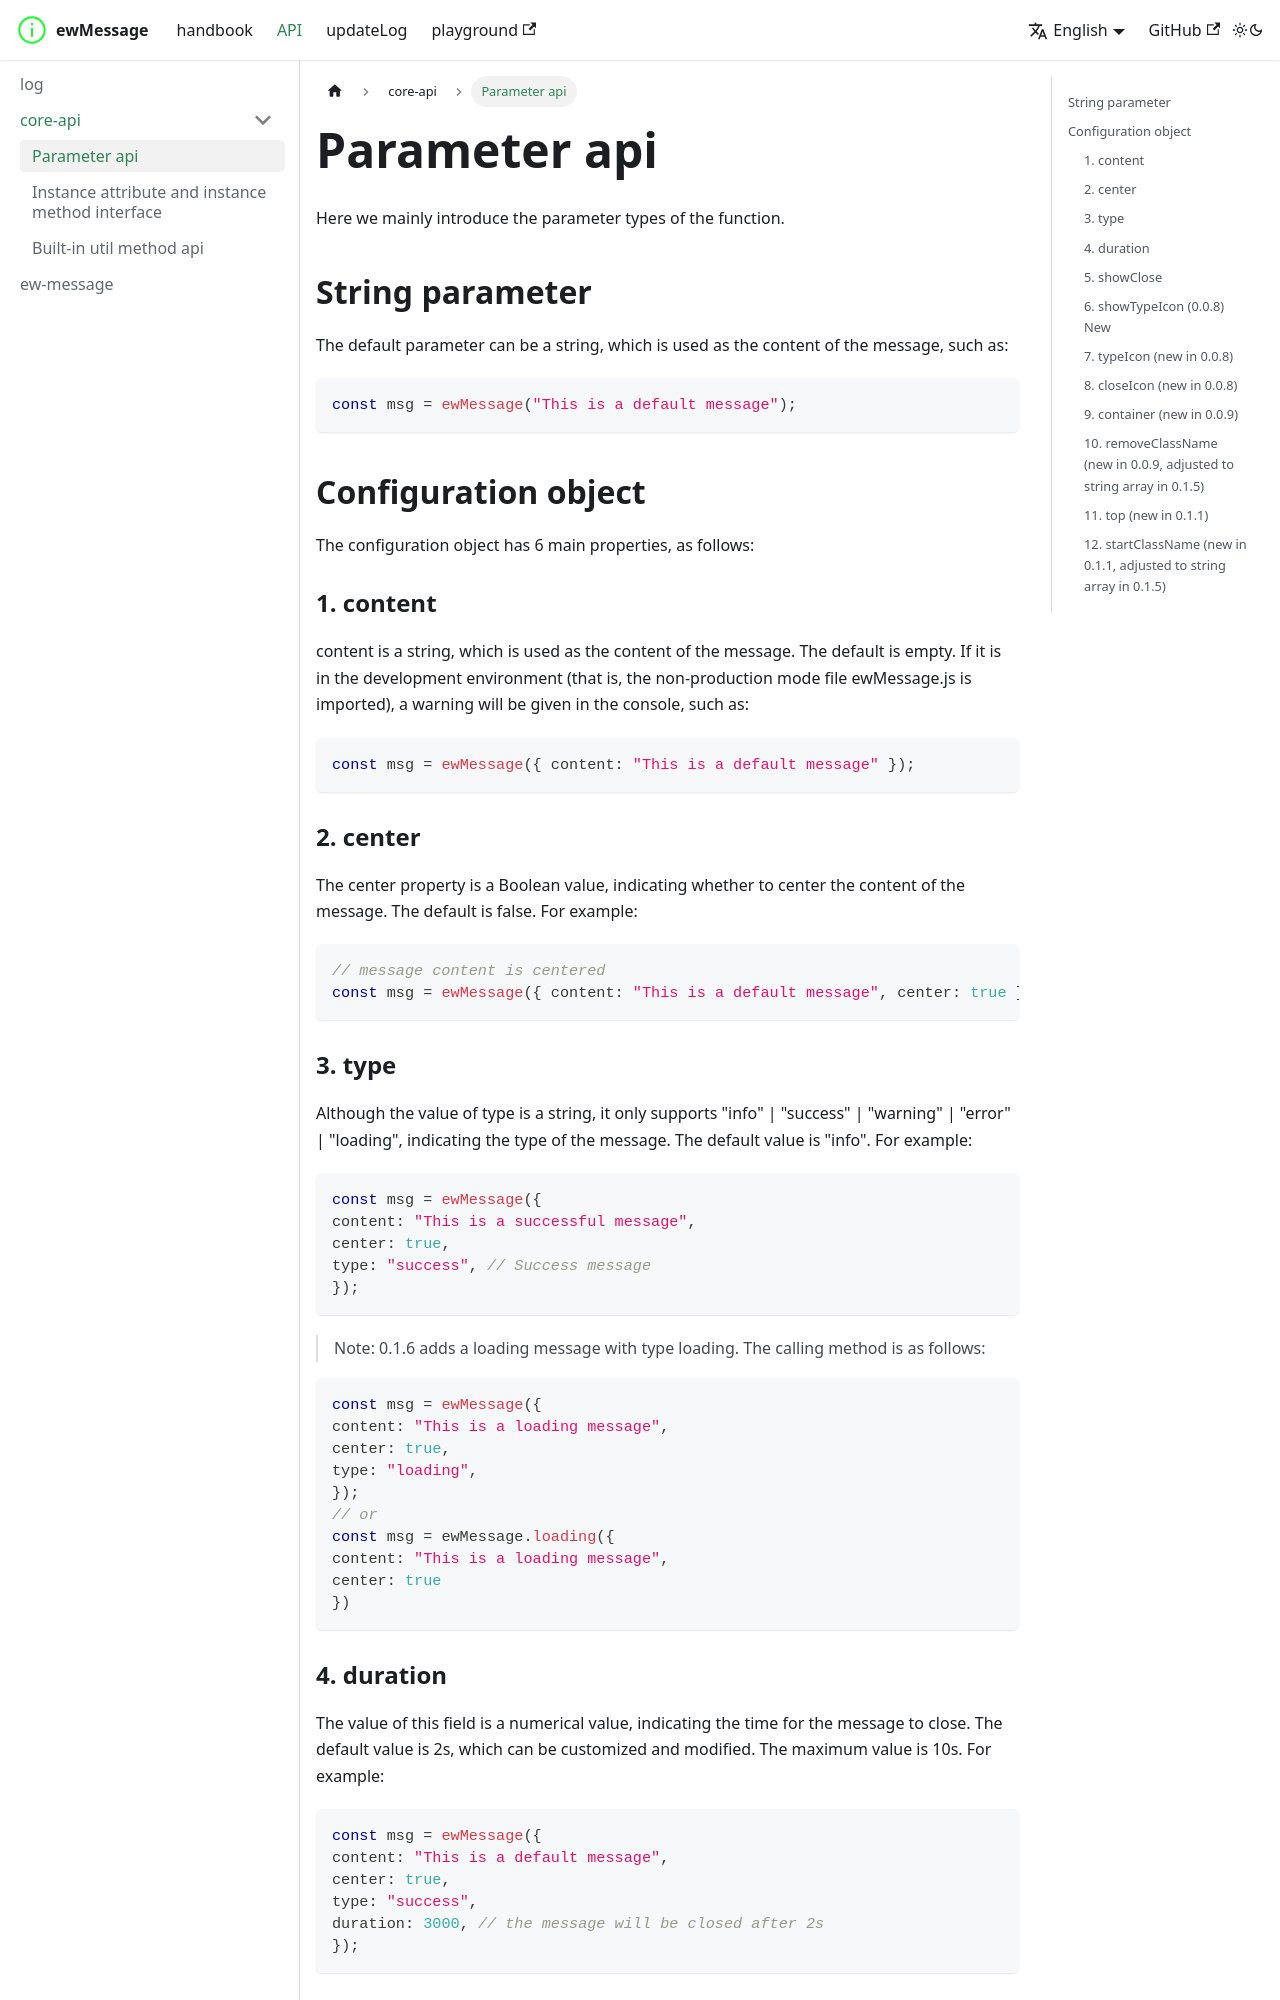

repository: eveningwater/ew-message · page: docs/core-api/api/index.html · generator: docusaurus

---
sidebar_position: 1
---

# 参数接口

这里主要介绍函数的参数类型。

## 字符串参数

默认参数可以是一个字符串，用作消息提示框的内容，如:

```ts
const msg = ewMessage("这是一个默认的消息提示框");
```

## 配置对象

配置对象主要有 6 个属性，分别如下:

### 1. content

content 是一个字符串，用作消息提示框的内容，默认为空，如果在开发环境下（即导入的是非生产模式的文件 ewMessage.js），则会在控制台给出警告，如:

```ts
const msg = ewMessage({ content: "这是一个默认的消息提示框" });
```

### 2. center

center 属性是一个布尔值，表示是否让消息提示框的内容剧中，默认是 false。如:

```ts
// 消息提示框内容居中
const msg = ewMessage({ content: "这是一个默认的消息提示框", center: true });
```

### 3. type

type 的值虽然是一个字符串，但只支持"info" | "success" | "warning" | "error" | "loading"，表示消息提示框的类型，默认是值是"info"。如:

```ts
const msg = ewMessage({
  content: "这是一个成功的消息提示框",
  center: true,
  type: "success", // 成功消息提示框
});
```

> 说明: 0.1.6新增了type为loading的加载消息提示框。调用方式如下:

```ts
const msg = ewMessage({
  content: "这是一个加载中的消息提示框",
  center: true,
  type: "loading",
});
// 或者
const msg = ewMessage.loading({
  content: "这是一个加载中的消息提示框",
  center: true
})
```

### 4. duration

该字段的值是一个数值，表示消息提示框关闭的时间，默认值是 2s，可以自定义修改,最大值是10s。如:

```ts
const msg = ewMessage({
  content: "这是一个默认的消息提示框",
  center: true,
  type: "success",
  duration: 3000, // 消息提示框将在2s后关闭
});
```

### 5. showClose

该字段的值是一个布尔值，表示是否显示消息提示框的关闭按钮，默认值是 true，可以将值设置为 false。如:

```ts
const msg = ewMessage({
  content: "这是一个默认的消息提示框",
  showClose: false,
});
```

> ps: 需要注意的是如果将 duration 的值设置为 0,showClose 设置为 false,则在开发环境下会提供警告，然后自动开启消息提示框的关闭按钮,即showClose设置为true。
